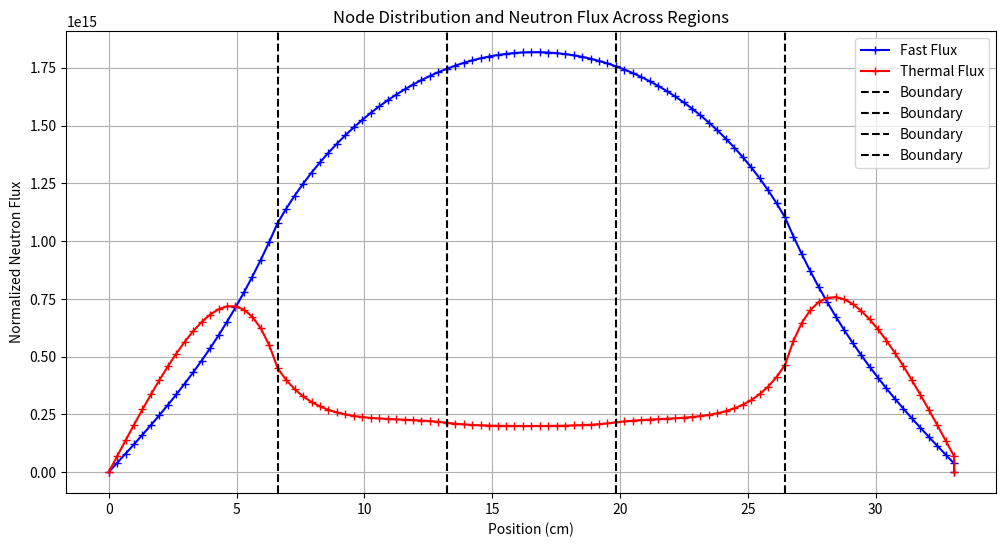

Python code for this plot:
import numpy as np
import matplotlib.pyplot as plt
import math

### Values###

# Define material properties
material_properties = {
    "PWR": {
        "nusigmaF12": 0.008476,
        "nusigmaF22": 0.18514,
        "sigmaF12": 0.003320,
        "sigmaF22": 0.07537,
        "SigmaA12": 0.01207,
        "SigmaA22": 0.1210,
        "D12": 1.2627,
        "D22": 0.3543,
        "Removal12": 0.02619,
        "Removal22": 0.1210,
        "SigmaS12": 0.01412
    },
    "MOX": {
        "nusigmaF12": 0.00930,
        "nusigmaF22": 0.261,
        "sigmaF12": 0.0,
        "sigmaF22": 0.0,
        "SigmaA12": 0.0,
        "SigmaA22": 0.1637,
        "D12": 1.468,
        "D22": 0.296,
        "Removal12": 0.0285,
        "Removal22": 0.1637,
        "SigmaS12": 0.0178
    },
    "Reflector": {
        "nusigmaF12": 0.0,
        "nusigmaF22": 0.0,
        "sigmaF12": 0.0,
        "sigmaF22": 0.0,
        "SigmaA12": 0.0004,
        "SigmaA22": 0.0197,
        "D12": 1.13,
        "D22": 0.16,
        "Removal12": 0.0494,
        "Removal22": 0.0197,
        "SigmaS12": 0.0494
    },
    "FeulU": {
        "nusigmaF12": 0.0127,
        "nusigmaF22": 0.220,
        "sigmaF12": 0.0,
        "sigmaF22": 0.0,
        "SigmaA12": 0.0,
        "SigmaA22": 0.129,
        "D12": 1.4899,
        "D22": 0.323,
        "Removal12": 0.029,
        "Removal22": 0.129,
        "SigmaS12": 0.0178
    }
}


def get_input():
    num_regions = int(input("Enter the number of regions: "))
    regions = []
    for i in range(num_regions):
        length = float(input(f"Enter the length of region {i + 1}: "))
        nodes = int(input(f"Enter the number of nodes in region {i + 1}: "))
        material = input(f"Enter the material of region {i + 1}: ")
        regions.append((length, material, nodes))
    return regions,


# regions_info = get_input()

# print("Regions Info:", regions_info)
Z = 20
Y = 6.614
regions_info = [(Y, 'Reflector', Z),(Y, 'FeulU', Z) , (Y, 'MOX', Z),(Y, 'FeulU', Z),(Y, 'Reflector', Z)]
# regions_info = [(27.65, 'Reflector', 20),(18.43, 'MOX', 20) , (18.43, 'MOX', 20),(18.43, 'MOX', 20),(27.65, 'Reflector', 20)]
# regions_info = [(27.65, 'Reflector', 20),(18.43, 'FeulU', 20) , (18.43, 'FeulU', 20),(18.43, 'FeulU', 20),(7, 'Reflector', 20)]
#regions_info = [(23.675, 'Reflector', 20), (47.35, 'PWR', 60), (23.675, 'Reflector', 20)]
#regions_info = [(56.625, 'PWR', 40)]
# Define properties for each region
nodes_per_region = []  # Number of regions
materials = []
lengths = []
for region in regions_info:
    nodes_per_region.append(
        region[2])  # Number of nodes per region
    materials.append(region[1])
    lengths.append(region[0])

    R = len(regions_info)
import numpy as np

N = sum(region[2] for region in
        regions_info)  # Total number of nodes
matrix_A1 = np.zeros((N, N))
matrix_A2 = np.zeros((N, N))
matrix_B1 = np.zeros((N, N))
matrix_B2 = np.zeros((N, N))
matrix_B3 = np.zeros((N, N))

# Set up of non leakage proabability and diffusion lengths
L1 = []
L2 = []
PNL1 = []
PNL2 = []
# Matrix A1
start_index1 = 0
for idx, region in enumerate(regions_info):
    length, material, nodes = region
    properties = material_properties[material]

    Delta_X = length / nodes
    Removal = properties['Removal12']
    D = properties['D12']
    L1.append(np.sqrt(D / Removal))

    node_index_start = start_index1
    node_index_end = start_index1 + nodes - 1

    for i in range(nodes):
        node_index = start_index1 + i

        # Diagonal element for all nodes
        matrix_A1[node_index, node_index] = (Removal * Delta_X) + ((2 * D) / Delta_X)

        # Off-diagonal elements within the current region
        if i < nodes - 1:
            matrix_A1[node_index, node_index + 1] = -D / Delta_X
            matrix_A1[node_index + 1, node_index] = -D / Delta_X

            # Handling the boundary between two regions
    if idx < len(regions_info) - 1:
        next_region = regions_info[idx + 1]
        next_length, next_material, next_nodes = next_region
        next_properties = material_properties[next_material]
        next_D = next_properties['D12']
        next_Removal = next_properties['Removal12']
        next_Delta_X = next_length / next_nodes


        # Modify the last node of current region considering the interface
        matrix_A1[node_index_end, node_index_end] /= 2
        matrix_A1[node_index_end, node_index_end] += (next_D / next_Delta_X) + (next_Removal * next_Delta_X / 2)
        if node_index_end + 1 < N:
            matrix_A1[node_index_end, node_index_end + 1] = -next_D / next_Delta_X
            matrix_A1[node_index_end + 1, node_index_end] = -next_D / next_Delta_X

    start_index1 += nodes

# Matrix A2
start_index1 = 0
for idx, region in enumerate(regions_info):
    length, material, nodes = region
    properties = material_properties[material]
    Delta_X = length / nodes
    Removal = properties['SigmaA22']
    D = properties['D22']

    node_index_start = start_index1
    node_index_end = start_index1 + nodes - 1

    for i in range(nodes):
        node_index = start_index1 + i

        # Diagonal element for all nodes
        matrix_A2[node_index, node_index] = (Removal * Delta_X) + ((2 * D) / Delta_X)

        # Off-diagonal elements within the current region
        if i < nodes - 1:
            matrix_A2[node_index, node_index + 1] = -D / Delta_X
            matrix_A2[node_index + 1, node_index] = -D / Delta_X

            # Handling the boundary between two regions
    if idx < len(regions_info) - 1:
        next_region = regions_info[idx + 1]
        next_length, next_material, next_nodes = next_region
        next_properties = material_properties[next_material]
        next_D = next_properties['D22']
        next_Removal = next_properties['SigmaA22']
        next_Delta_X = next_length / next_nodes

        # Modify the last node of current region considering the interface
        matrix_A2[node_index_end, node_index_end] /= 2
        matrix_A2[node_index_end, node_index_end] += (next_D / next_Delta_X) + (next_Removal * next_Delta_X / 2)
        if node_index_end + 1 < N:
            matrix_A2[node_index_end, node_index_end + 1] = -next_D / next_Delta_X
            matrix_A2[node_index_end + 1, node_index_end] = -next_D / next_Delta_X

    start_index1 += nodes

# Matrix B1
start_index3 = 0
for idx, region in enumerate(regions_info):
    length, material, nodes = region
    properties = material_properties[material]
    Delta_X = length / nodes
    nu_sigma_f12 = properties.get('nusigmaF12',
                                  0.0)  # Default to 0 if not defined

    for i in range(nodes):
        node_index = start_index3 + i

        # Diagonal element for all nodes
        if idx < len(regions_info) - 1 and i == nodes - 1:
            # Last node of the current region and first node of the next region
            next_region = regions_info[idx + 1]
            next_length, next_material, next_nodes = next_region
            next_properties = material_properties[next_material]
            next_Delta_X = next_length / next_nodes
            next_nu_sigma_f12 = next_properties.get('nusigmaF12', 0.0)

            # Average properties at the interface
            matrix_B1[node_index, node_index] = ((Delta_X * nu_sigma_f12) / 2) + (
                        (next_Delta_X * next_nu_sigma_f12) / 2)
        else:
            matrix_B1[node_index, node_index] = Delta_X * nu_sigma_f12

    start_index3 += nodes
# Matrix B2
start_index4 = 0
for idx, region in enumerate(regions_info):
    length, material, nodes = region
    properties = material_properties[material]
    Delta_X = length / nodes
    nu_sigma_f22 = properties.get('nusigmaF22',
                                  0.0)  # Default to 0 if not defined

    for i in range(nodes):
        node_index = start_index4 + i

        # Diagonal element for all nodes
        if idx < len(regions_info) - 1 and i == nodes - 1:
            # Last node of the current region and first node of the next region
            next_region = regions_info[idx + 1]
            next_length, next_material, next_nodes = next_region
            next_properties = material_properties[next_material]
            next_Delta_X = next_length / next_nodes
            next_nu_sigma_f22 = next_properties.get('nusigmaF22', 0.0)

            # Average properties at the interface
            matrix_B2[node_index, node_index] = ((Delta_X * nu_sigma_f22) / 2) + (
                        (next_Delta_X * next_nu_sigma_f22) / 2)
        else:
            matrix_B2[node_index, node_index] = Delta_X * nu_sigma_f22

    start_index4 += nodes
# matrix B3
start_index5 = 0
for idx, region in enumerate(regions_info):
    length, material, nodes = region
    properties = material_properties[material]
    Delta_X = length / nodes
    SigmaS12 = properties.get('SigmaS12',
                              0.0)  # Default to 0 if not defined

    for i in range(nodes):
        node_index = start_index5 + i

        # Diagonal element for all nodes
        if idx < len(regions_info) - 1 and i == nodes - 1:
            # Last node of the current region and first node of the next region
            next_region = regions_info[idx + 1]
            next_length, next_material, next_nodes = next_region
            next_properties = material_properties[next_material]
            next_Delta_X = next_length / next_nodes
            next_SigmaS12 = next_properties.get('SigmaS12', 0.0)

            # Average properties at the interface
            matrix_B3[node_index, node_index] = ((Delta_X * SigmaS12) / 2) + ((next_Delta_X * next_SigmaS12) / 2)
        else:
            matrix_B3[node_index, node_index] = Delta_X * SigmaS12

    start_index5 += nodes
# Non leakage probability
print(L1)
print(L2)
#adjoint attempt
# Matrix A1
A1_transposed = matrix_A1.T
A1_conj = A1_transposed.conjugate()
# Matrix A2
A2_transposed = matrix_A2.T
A2_conj = A2_transposed.conjugate()
# Matrix B1
B1_transposed = matrix_B1.T
B1_conj = B1_transposed.conjugate()
# Matrix B2
B2_transposed = matrix_B2.T
B2_conj = B2_transposed.conjugate()
# Matrix  B3
B3_transposed = matrix_B3.T
B3_conj = B3_transposed.conjugate()


np.savetxt("matrix_A1.csv", matrix_A1, delimiter=",", fmt="%s")
# Section for calculation of K-effictive adn curve
flux1 = np.ones(N)
flux2 = np.ones(N)
k = 1.00
Source1 = matrix_B1.dot(flux1) + matrix_B2.dot(
    flux2)  # fast
Source2 = matrix_B3.dot(
    flux1)  # Thermal

flxdiff1 = 1.0
flxdiff2 = 1.0
g = 1

while flxdiff1 > 0.0001 or flxdiff2 > 0.0001:
    oldflux1 = flux1.copy()
    oldflux2 = flux2.copy()
    oldk = k
    oldsource1 = Source1.copy()
    oldsource2 = Source2.copy()

    flux1 = (np.linalg.inv(matrix_A1).dot(oldsource1)) / oldk
    flxdiff1 = np.sqrt(np.sum((flux1 - oldflux1) ** 2))

    Source2 = matrix_B3.dot(flux1)
    flux2 = np.linalg.inv(matrix_A2).dot(Source2)

    flxdiff2 = np.sqrt(np.sum((flux2 - oldflux2) ** 2))

    Source1 = (matrix_B1.dot(flux1) + matrix_B2.dot(flux2))

    k = oldk * np.sum(Source1) / np.sum(oldsource1)
    g += 1

    # Normalize the flux
S = 0
Pth = 3400 * (10 ** 6) * 1.602e19  # Convert MWth to eV/s
kappa = 200 * (10 ** 6)  # MeV per fission
dV = sum(lengths)
print(dV)
Sigma_f1 = 0.008476
Sigma_f2 = 0.18514
S = np.sum(Sigma_f1 * flux1 + Sigma_f2 * flux2)
C = Pth / (kappa * S * dV ** 3)

normflux1 = C * flux1
normflux1 = [0,*normflux1,0]
normflux2 = C * flux2
normflux2 = [0,*normflux2,0]

print(g)
print(k)
start = 0
x_nodes = np.array(
    [])  # This will store all nodes' positions

# Create nodes for each region
for length, material, nodes in regions_info:
    # Generate evenly spaced nodes within this region
    if nodes > 1:  # More than one node, create nodes within the range
        region_nodes = np.linspace(start, start + length, nodes + 2)
    else:  # Handle case with only one node (potentially rare)
        region_nodes = np.array([start + length / 2])

        # Append the nodes to the full list, avoiding duplication of the last/first node
    if len(x_nodes) > 0:
        region_nodes = region_nodes[
                       1:]  # Skip the first node if not the first region
    x_nodes = np.append(x_nodes, region_nodes)

    # Update the start point for the next region
    start += length

# Plotting
# Calculate x_nodes and plot
x_nodes = np.array(
    [])  # Start with an empty array for all nodes
current_start = 0  # Start position for the first region
region_boundaries = [
    0]  # Start with the initial boundary

for length, material, nodes in regions_info:
    # Generate nodes for the current region
    current_nodes = np.linspace(current_start, current_start + length, nodes + 1)
    if len(x_nodes) > 0:
        current_nodes = current_nodes[
                        1:]  # Skip the first node if it's not the first region
    x_nodes = np.append(x_nodes, current_nodes)
    current_start += length  # Update the start position for the next region
    region_boundaries.append(
        current_start)  # Store the boundary of this region

# Create the plot
plt.figure(figsize=(12, 6))
x_nodes=[*x_nodes,sum(lengths)]
# Plot the nodes as points
#plt.scatter(x_nodes, [0] * len(x_nodes), color='blue', label='Nodes')

# Plot flux distributions
# Define `x_nodes` based on the full reactor length


# Plot the flux distributions based on the correctly defined `x_nodes_full`
plt.plot(x_nodes, normflux1, 'b-+',
         label='Fast Flux')  # adjust indices as needed
plt.plot(x_nodes, normflux2, 'r-+', label='Thermal Flux')

# Region boundaries adjustments
for boundary in region_boundaries[1:-1]:
    plt.axvline(x=boundary, color='black', linestyle='--',label='Boundary')

plt.title('Node Distribution and Neutron Flux Across Regions')
plt.xlabel('Position (cm)')
plt.ylabel('Normalized Neutron Flux')
plt.legend()
plt.grid(True)
plt.show()
